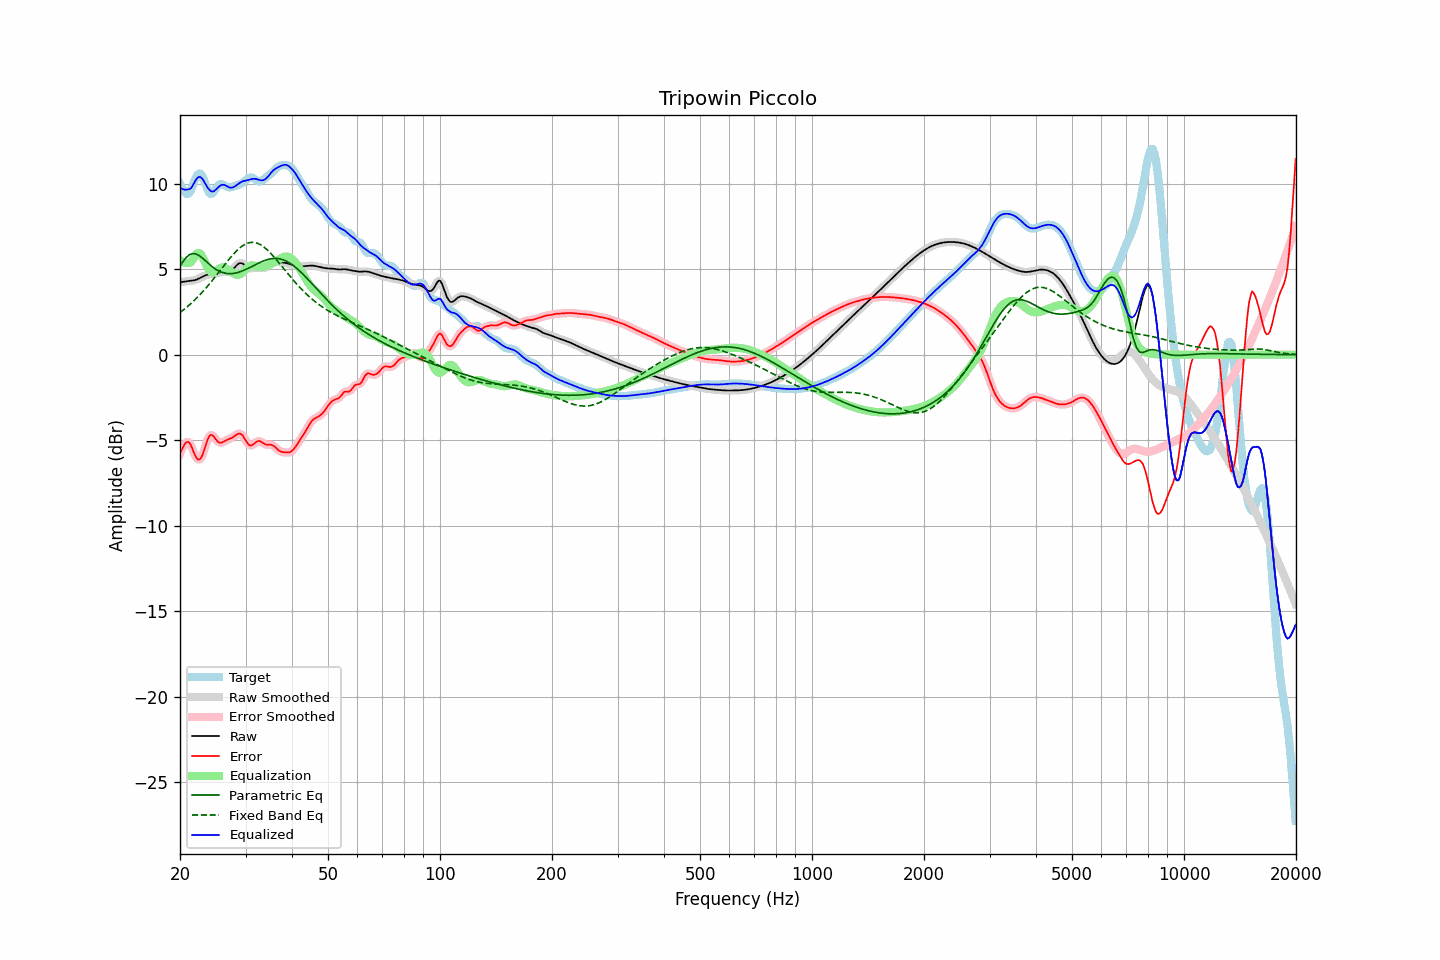

The table this chart was drawn from, first rows:
frequency, raw, error, smoothed, error_smoothed, equalization, parametric_eq, fixed_band_eq, equalized_raw, equalized_smoothed, target
20.00, 4.24, -5.77, 4.24, -5.79, 5.53, 5.17, 2.46, 9.77, 9.77, 10.00
20.20, 4.25, -5.58, 4.25, -5.55, 5.46, 5.32, 2.53, 9.71, 9.71, 9.83
20.40, 4.26, -5.39, 4.26, -5.36, 5.41, 5.46, 2.61, 9.67, 9.67, 9.66
20.61, 4.28, -5.22, 4.28, -5.23, 5.37, 5.58, 2.68, 9.65, 9.65, 9.50
20.81, 4.29, -5.12, 4.29, -5.12, 5.35, 5.70, 2.76, 9.65, 9.65, 9.41
21.02, 4.30, -5.10, 4.30, -5.10, 5.36, 5.78, 2.84, 9.66, 9.66, 9.40
21.23, 4.31, -5.16, 4.31, -5.18, 5.38, 5.85, 2.92, 9.69, 9.69, 9.47
21.44, 4.32, -5.34, 4.32, -5.35, 5.42, 5.88, 3.01, 9.74, 9.74, 9.66
21.66, 4.34, -5.58, 4.34, -5.57, 5.57, 5.91, 3.09, 9.91, 9.91, 9.91
21.87, 4.36, -5.81, 4.36, -5.80, 5.73, 5.90, 3.18, 10.08, 10.08, 10.17
22.09, 4.38, -5.99, 4.38, -5.99, 5.86, 5.89, 3.28, 10.24, 10.24, 10.38
22.31, 4.42, -6.12, 4.42, -6.11, 5.93, 5.84, 3.37, 10.35, 10.35, 10.53
22.54, 4.46, -6.14, 4.46, -6.13, 5.94, 5.79, 3.47, 10.40, 10.40, 10.60
22.76, 4.51, -6.05, 4.51, -6.04, 5.86, 5.72, 3.57, 10.37, 10.37, 10.56
22.99, 4.56, -5.86, 4.56, -5.85, 5.71, 5.65, 3.67, 10.27, 10.27, 10.42
23.22, 4.60, -5.58, 4.60, -5.58, 5.52, 5.56, 3.77, 10.12, 10.12, 10.18
23.45, 4.64, -5.28, 4.64, -5.29, 5.31, 5.48, 3.88, 9.95, 9.95, 9.93
23.69, 4.67, -5.01, 4.67, -5.01, 5.12, 5.39, 3.99, 9.79, 9.79, 9.68
23.92, 4.69, -4.80, 4.69, -4.81, 4.97, 5.31, 4.10, 9.67, 9.67, 9.49
24.16, 4.71, -4.69, 4.71, -4.70, 4.87, 5.23, 4.21, 9.58, 9.58, 9.40
24.40, 4.72, -4.70, 4.72, -4.71, 4.82, 5.15, 4.33, 9.54, 9.54, 9.42
24.65, 4.73, -4.79, 4.73, -4.79, 4.82, 5.08, 4.45, 9.56, 9.56, 9.52
24.89, 4.75, -4.92, 4.75, -4.91, 4.87, 5.01, 4.56, 9.62, 9.63, 9.67
25.14, 4.77, -5.03, 4.77, -5.03, 4.94, 4.95, 4.68, 9.72, 9.72, 9.80
25.39, 4.80, -5.13, 4.80, -5.11, 5.01, 4.90, 4.80, 9.81, 9.81, 9.92
25.65, 4.82, -5.15, 4.82, -5.15, 5.07, 4.85, 4.92, 9.88, 9.88, 9.96
25.91, 4.83, -5.14, 4.83, -5.14, 5.09, 4.81, 5.05, 9.93, 9.93, 9.97
26.16, 4.84, -5.09, 4.84, -5.09, 5.10, 4.79, 5.17, 9.94, 9.93, 9.93
26.43, 4.84, -5.04, 4.84, -5.04, 5.07, 4.76, 5.29, 9.91, 9.91, 9.88
26.69, 4.84, -4.99, 4.84, -4.99, 5.03, 4.75, 5.40, 9.87, 9.86, 9.83
26.96, 4.84, -4.95, 4.84, -4.95, 4.97, 4.74, 5.52, 9.81, 9.81, 9.79
27.23, 4.87, -4.92, 4.87, -4.91, 4.91, 4.74, 5.64, 9.77, 9.78, 9.78
27.50, 4.92, -4.88, 4.93, -4.87, 4.84, 4.74, 5.75, 9.76, 9.77, 9.80
27.77, 5.01, -4.82, 5.01, -4.82, 4.78, 4.75, 5.85, 9.78, 9.79, 9.83
28.05, 5.11, -4.76, 5.11, -4.75, 4.72, 4.76, 5.96, 9.83, 9.83, 9.86
28.33, 5.21, -4.68, 5.21, -4.68, 4.68, 4.78, 6.05, 9.90, 9.89, 9.90
28.62, 5.30, -4.63, 5.29, -4.63, 4.67, 4.81, 6.15, 9.97, 9.96, 9.93
28.90, 5.35, -4.61, 5.34, -4.61, 4.69, 4.84, 6.23, 10.04, 10.03, 9.96
29.19, 5.35, -4.65, 5.35, -4.65, 4.74, 4.87, 6.31, 10.09, 10.09, 10.00
29.48, 5.33, -4.72, 5.32, -4.74, 4.81, 4.91, 6.37, 10.14, 10.13, 10.05
29.78, 5.25, -4.87, 5.25, -4.87, 4.91, 4.94, 6.43, 10.16, 10.16, 10.13
30.08, 5.18, -5.03, 5.18, -5.03, 5.01, 4.99, 6.48, 10.18, 10.19, 10.20
30.38, 5.10, -5.18, 5.11, -5.18, 5.10, 5.03, 6.52, 10.20, 10.21, 10.28
30.68, 5.05, -5.29, 5.06, -5.27, 5.17, 5.08, 6.54, 10.22, 10.23, 10.34
30.99, 5.05, -5.31, 5.05, -5.31, 5.21, 5.12, 6.56, 10.26, 10.26, 10.36
31.30, 5.06, -5.29, 5.05, -5.28, 5.22, 5.17, 6.57, 10.28, 10.28, 10.34
31.61, 5.07, -5.22, 5.07, -5.22, 5.21, 5.22, 6.57, 10.28, 10.28, 10.30
31.93, 5.09, -5.13, 5.09, -5.14, 5.18, 5.27, 6.55, 10.28, 10.27, 10.23
32.24, 5.10, -5.08, 5.10, -5.08, 5.16, 5.32, 6.52, 10.25, 10.25, 10.17
32.57, 5.09, -5.04, 5.09, -5.05, 5.13, 5.36, 6.48, 10.23, 10.22, 10.13
32.89, 5.08, -5.07, 5.08, -5.07, 5.12, 5.41, 6.44, 10.20, 10.20, 10.14
33.22, 5.06, -5.12, 5.06, -5.12, 5.13, 5.45, 6.38, 10.19, 10.19, 10.19
33.55, 5.06, -5.19, 5.07, -5.18, 5.15, 5.49, 6.31, 10.21, 10.21, 10.25
33.89, 5.09, -5.24, 5.09, -5.23, 5.17, 5.52, 6.23, 10.26, 10.26, 10.33
34.23, 5.13, -5.26, 5.14, -5.26, 5.21, 5.55, 6.15, 10.34, 10.34, 10.40
34.57, 5.20, -5.27, 5.20, -5.26, 5.24, 5.58, 6.06, 10.44, 10.45, 10.47
34.92, 5.28, -5.26, 5.28, -5.27, 5.28, 5.60, 5.97, 10.56, 10.56, 10.54
35.27, 5.35, -5.28, 5.35, -5.28, 5.33, 5.61, 5.87, 10.67, 10.67, 10.62
35.62, 5.40, -5.32, 5.40, -5.32, 5.37, 5.63, 5.77, 10.77, 10.77, 10.72
35.97, 5.43, -5.39, 5.42, -5.39, 5.42, 5.63, 5.66, 10.85, 10.85, 10.82
... 635 more rows
